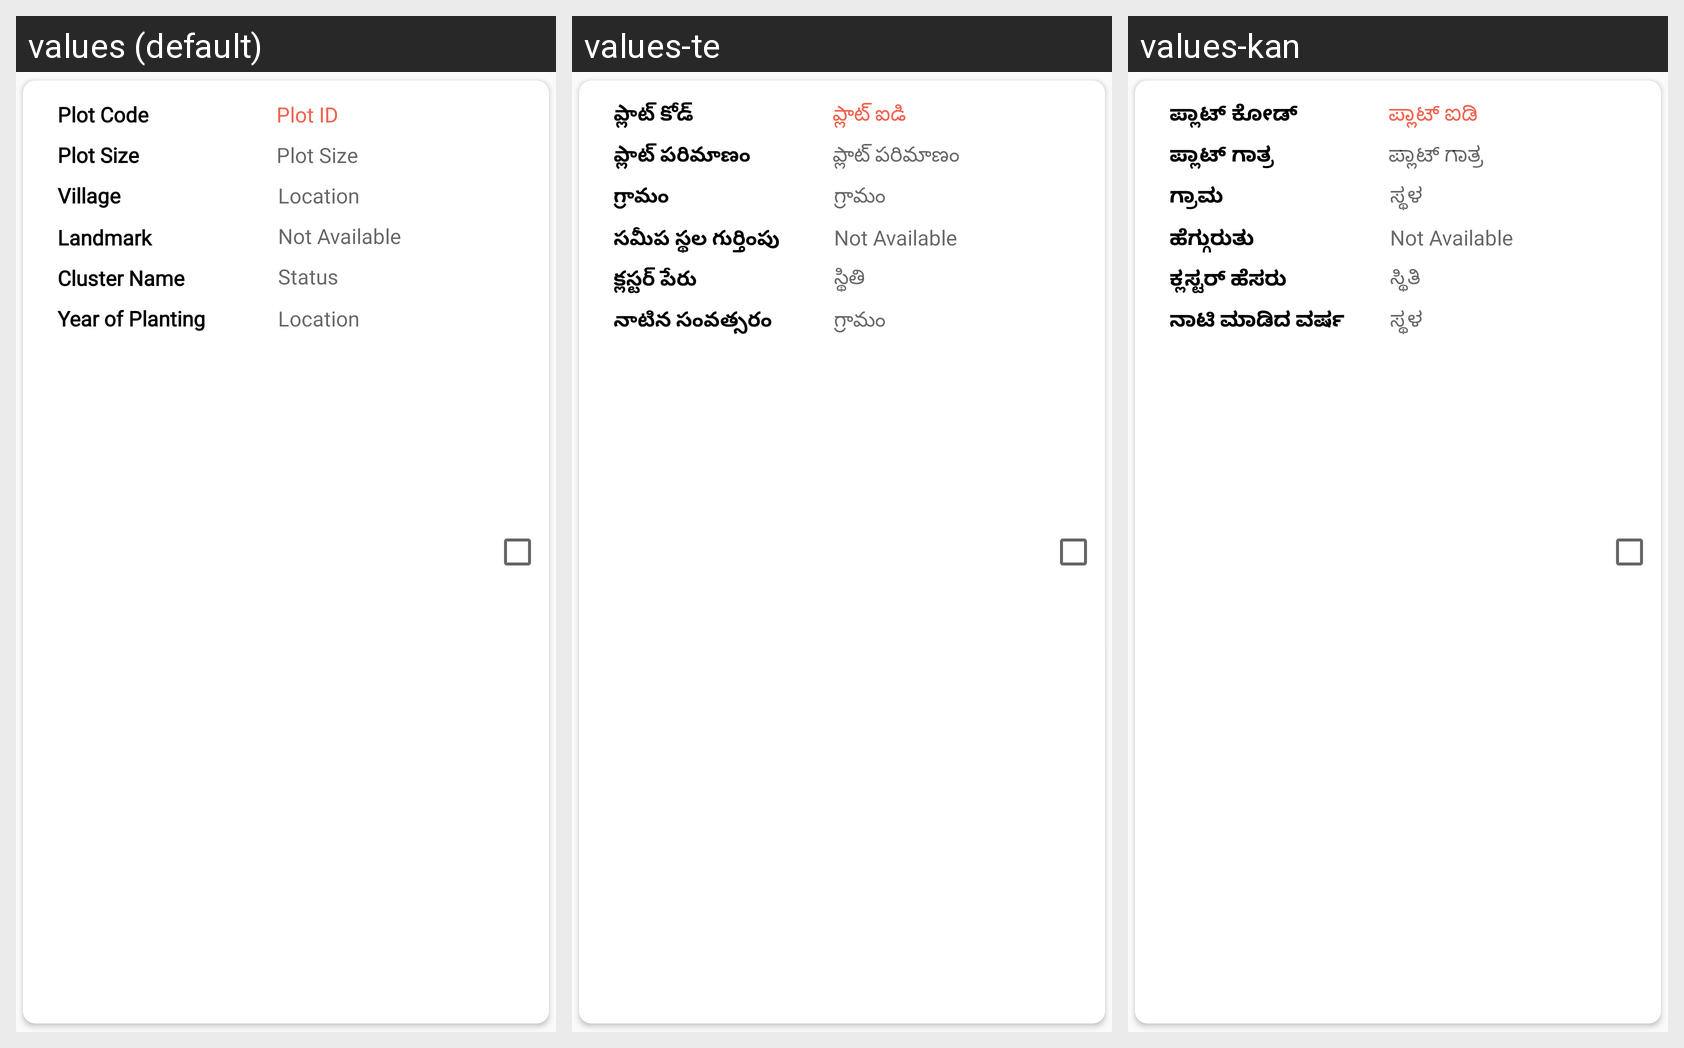

Strings drawn on this Android screen and how each of the app's shown locales translates them:
Android screen res/layout/transportplot_list_item.xml rendered under 3 locales, left to right: values (default), values-te, values-kan. Device: Nexus 5 (rendered at 1080×1920; each locale shown at half size, 540×960, under a caption strip naming it); theme AppTheme.
Strings drawn on this screen, with the default value and each locale's value (text and hints the layout hard-codes, and strings that could not be matched under every locale, appear in the picture but are not listed):

plot_code
  values: Plot Code
  values-te: ప్లాట్ కోడ్
  values-kan: ಪ್ಲಾಟ್ ಕೋಡ್

plot_id
  values: Plot ID
  values-te: ప్లాట్ ఐడి
  values-kan: ಪ್ಲಾಟ್ ಐಡಿ

plot_size
  values: Plot Size
  values-te: ప్లాట్ పరిమాణం
  values-kan: ಪ್ಲಾಟ್ ಗಾತ್ರ

village
  values: Village
  values-te: గ్రామం
  values-kan: ಗ್ರಾಮ

location
  values: Location
  values-te: గ్రామం
  values-kan: ಸ್ಥಳ

land_mark
  values: Landmark
  values-te: సమీప స్థల గుర్తింపు
  values-kan: ಹೆಗ್ಗುರುತು

cluster_officer
  values: Cluster Name
  values-te: క్లస్టర్ పేరు
  values-kan: ಕ್ಲಸ್ಟರ್ ಹೆಸರು

status
  values: Status
  values-te: స్థితి
  values-kan: ಸ್ಥಿತಿ

yop
  values: Year of Planting
  values-te: నాటిన సంవత్సరం
  values-kan: ನಾಟಿ ಮಾಡಿದ ವರ್ಷ
